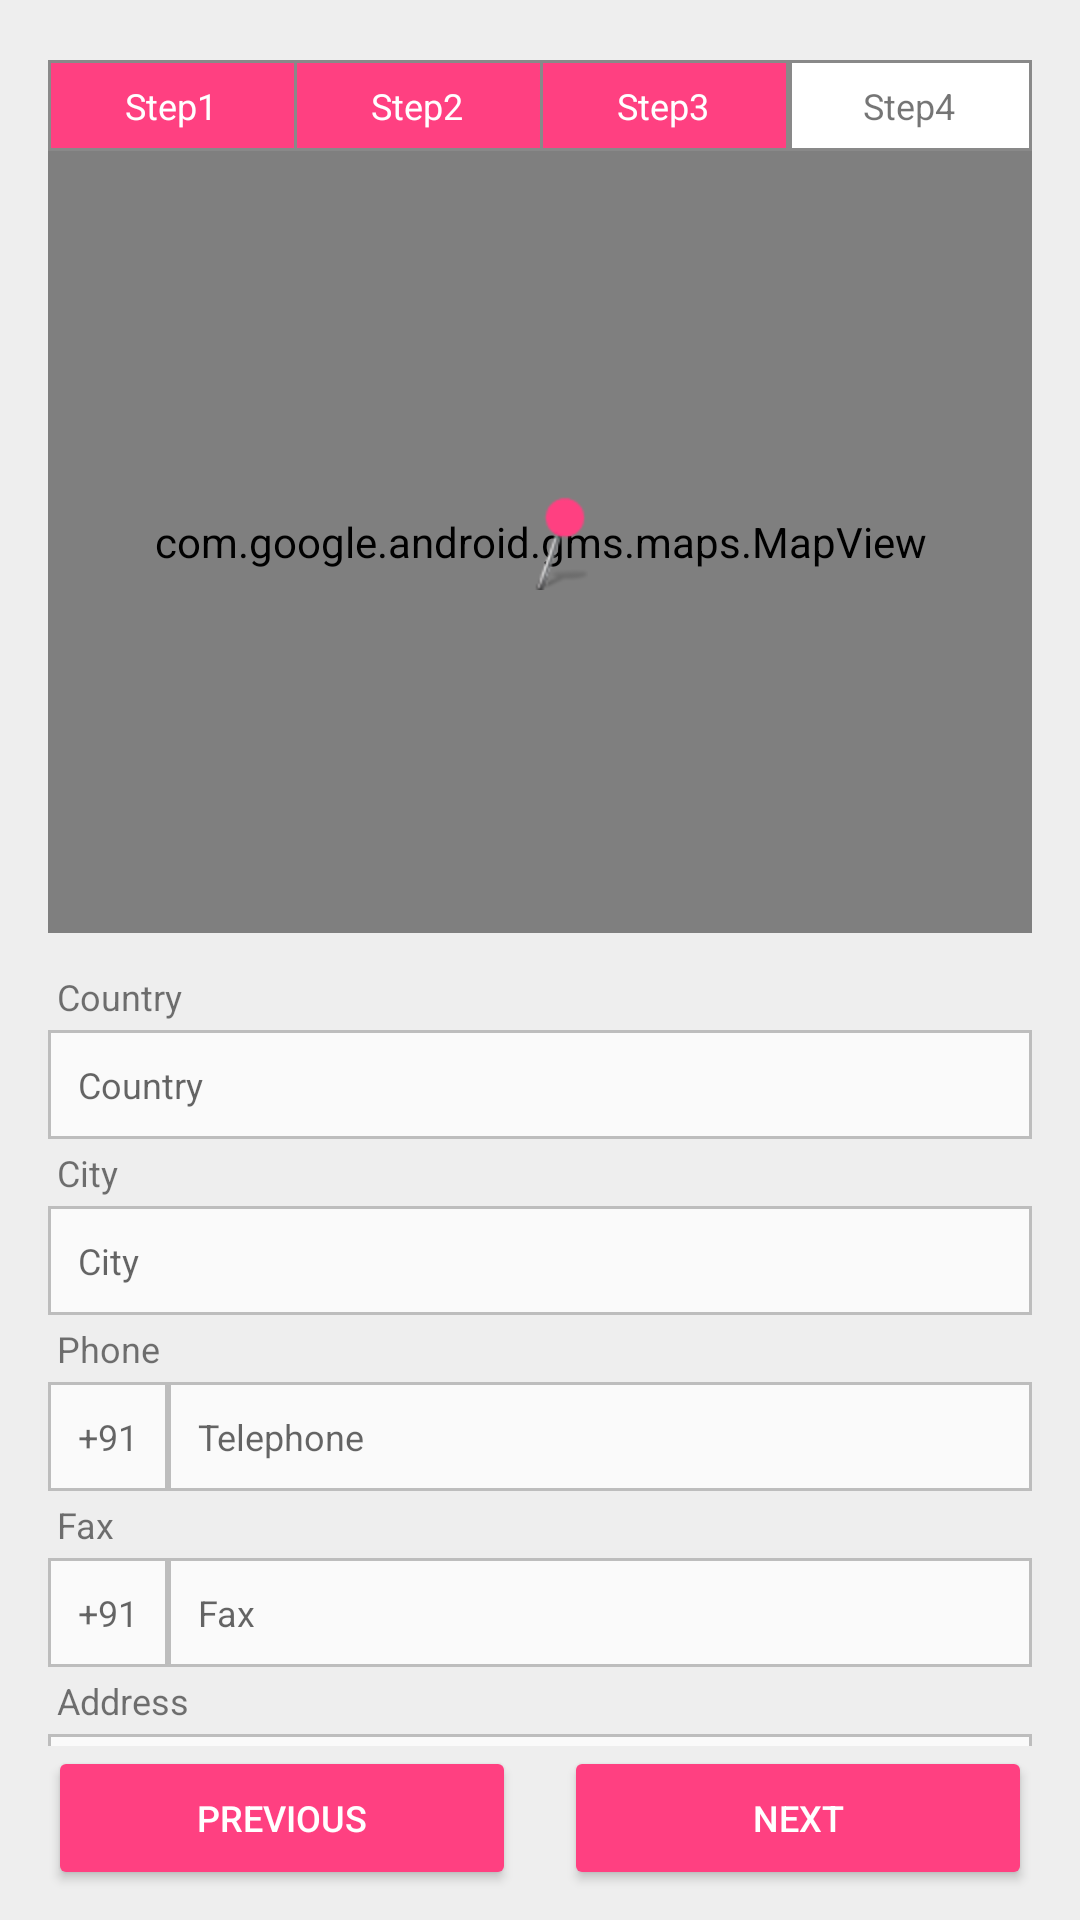

Produce the Android XML layout that renders to this screen, including the resource entries it uses.
<!-- AndroidManifest.xml: application theme AppTheme.NoActionBar -->
<!-- res/layout/third_steps.xml -->
<?xml version="1.0" encoding="utf-8"?>
<RelativeLayout xmlns:android="http://schemas.android.com/apk/res/android"
    android:layout_width="match_parent"
    android:layout_height="match_parent"
    xmlns:app="http://schemas.android.com/apk/res-auto"
    android:paddingLeft="@dimen/activity_vertical_margin"
    android:paddingRight="@dimen/activity_vertical_margin"
    android:paddingTop="10dp"
    android:paddingBottom="10dp">

        <include
            android:id="@id/id_include_steps"
            android:layout_width="match_parent"
            android:layout_height="wrap_content"
            layout="@layout/steps_third"/>

    <RelativeLayout
        android:layout_below="@id/id_include_steps"
        android:layout_above="@id/id_next_btn_steps_three"
        android:layout_width="match_parent"
        android:layout_height="match_parent">

        <FrameLayout
            android:layout_width="match_parent"
            android:layout_height="match_parent"
            android:layout_above="@id/id_seperator">

            <com.google.android.gms.maps.MapView
                android:id="@id/mapview"
                android:layout_width="match_parent"
                android:layout_height="match_parent">
            </com.google.android.gms.maps.MapView>

            <ImageView
                android:layout_width="wrap_content"
                android:layout_height="wrap_content"
                android:src="@drawable/pin"
                android:layout_gravity="center"/>
        </FrameLayout>



        <TextView
            android:id="@id/id_seperator"
            android:layout_width="match_parent"
            android:layout_height="10dp"
            android:visibility="invisible"
            android:layout_centerInParent="true">

        </TextView>

        <ScrollView
            android:scrollbars="none"
            android:layout_width="match_parent"
            android:layout_height="match_parent"
            android:layout_below="@id/id_seperator">

            <LinearLayout
                android:layout_width="match_parent"
                android:layout_height="match_parent"
                android:orientation="vertical">

                <TextView
                    android:layout_width="wrap_content"
                    android:layout_height="wrap_content"
                    android:padding="3dp"
                    android:textSize="12sp"
                    android:text="Country"/>
                <TextView
                    android:id="@id/id_country"
                    android:layout_width="match_parent"
                    android:layout_height="wrap_content"
                    android:hint="@string/hint_country"
                    android:background="@drawable/card_background"
                    android:lines="1"
                    android:padding="10dp"
                    android:textSize="12sp"
                    android:inputType="text"/>

                <TextView
                    android:layout_width="wrap_content"
                    android:layout_height="wrap_content"
                    android:padding="3dp"
                    android:textSize="12sp"
                    android:text="City"/>

                <TextView
                        android:id="@id/id_city"
                        android:layout_width="match_parent"
                        android:layout_height="wrap_content"
                        android:hint="@string/hint_city"
                        android:background="@drawable/card_background"
                        android:padding="10dp"
                        android:lines="1"
                        android:textSize="12sp"
                        android:inputType="text"/>

                <TextView
                    android:layout_width="wrap_content"
                    android:layout_height="wrap_content"
                    android:padding="3dp"
                    android:textSize="12sp"
                    android:text="Phone"/>

                <RelativeLayout
                    android:layout_width="match_parent"
                    android:layout_height="wrap_content">

                    <TextView
                        android:id="@id/id_country_code"
                        android:layout_width="wrap_content"
                        android:layout_height="wrap_content"
                        android:hint="+91"
                        android:background="@drawable/card_background"
                        android:padding="10dp"
                        android:lines="1"
                        android:textSize="12sp"/>

                    <EditText
                        android:id="@id/id_card_business_telephone"
                        android:layout_width="match_parent"
                        android:layout_height="wrap_content"
                        android:layout_toRightOf="@id/id_country_code"
                        android:hint="@string/hint_business_telephone"
                        android:lines="1"
                        android:padding="10dp"
                        android:textSize="12sp"
                        android:background="@drawable/card_background"
                        android:inputType="phone"/>

                </RelativeLayout>

                <TextView
                    android:layout_width="wrap_content"
                    android:layout_height="wrap_content"
                    android:padding="3dp"
                    android:textSize="12sp"
                    android:text="Fax"/>

                <RelativeLayout
                    android:layout_width="match_parent"
                    android:layout_height="wrap_content">

                    <TextView
                        android:id="@id/id_fax_code"
                        android:layout_width="wrap_content"
                        android:layout_height="wrap_content"
                        android:hint="+91"
                        android:background="@drawable/card_background"
                        android:padding="10dp"
                        android:lines="1"
                        android:textSize="12sp"/>

                    <EditText
                        android:id="@id/id_card_business_fax"
                        android:layout_width="match_parent"
                        android:layout_height="wrap_content"
                        android:layout_toRightOf="@id/id_fax_code"
                        android:hint="@string/hint_business_fax"
                        android:lines="1"
                        android:padding="10dp"
                        android:textSize="12sp"
                        android:background="@drawable/card_background"
                        android:inputType="phone"/>

                </RelativeLayout>


                <TextView
                    android:layout_width="wrap_content"
                    android:layout_height="wrap_content"
                    android:padding="3dp"
                    android:textSize="12sp"
                    android:text="Address"/>

                <TextView
                        android:id="@id/id_address"
                        android:layout_width="match_parent"
                        android:layout_height="wrap_content"
                        android:hint="@string/hint_address"
                        android:background="@drawable/card_background"
                        android:padding="10dp"
                        android:lines="2"
                        android:maxLines="2"
                        android:textSize="12sp"
                        android:inputType="text"/>


                <TextView
                    android:layout_width="wrap_content"
                    android:layout_height="wrap_content"
                    android:padding="3dp"
                    android:textSize="12sp"
                    android:text="Coordinates"/>

                <TextView
                        android:id="@id/id_lat"
                        android:layout_width="match_parent"
                        android:layout_height="wrap_content"
                        android:hint="@string/hint_lat"
                        android:background="@drawable/card_background"
                        android:padding="10dp"
                        android:lines="1"
                        android:textSize="12sp"
                        android:inputType="text"/>

            </LinearLayout>

        </ScrollView>

    </RelativeLayout>

   <TextView
       android:id="@id/id_seperator"
       android:layout_width="16dp"
       android:layout_height="1dp"
       android:visibility="invisible"
       android:layout_alignParentBottom="true"
       android:layout_centerHorizontal="true">
   </TextView>

    <android.support.v7.widget.AppCompatButton
        android:id="@id/id_prev_btn_steps_three"
        android:layout_width="match_parent"
        android:layout_height="wrap_content"
        android:layout_toLeftOf="@id/id_seperator"
        android:text="@string/prv_btn"
        android:textSize="12sp"
        android:layout_alignParentBottom="true"/>

    <android.support.v7.widget.AppCompatButton
        android:id="@id/id_next_btn_steps_three"
        android:layout_width="match_parent"
        android:layout_height="wrap_content"
        android:layout_toRightOf="@id/id_seperator"
        android:text="@string/next_btn"
        android:textSize="12sp"
        android:layout_alignParentBottom="true"/>

</RelativeLayout>
<!-- res/layout/steps_third.xml (included above) -->
<?xml version="1.0" encoding="utf-8"?>
<LinearLayout xmlns:android="http://schemas.android.com/apk/res/android"
    android:orientation="horizontal"
    android:layout_width="match_parent"
    android:layout_height="match_parent"
    android:paddingTop="10dp"
    android:weightSum="4">

    <TextView
        android:layout_width="0dp"
        android:layout_height="wrap_content"
        android:text="Step1"
        android:padding="7dp"
        android:background="@drawable/steps_accent_drawable"
        android:textColor="@android:color/white"
        android:gravity="center"
        android:textSize="12sp"
        android:layout_weight="1"/>

    <TextView
        android:layout_width="0dp"
        android:layout_height="wrap_content"
        android:background="@drawable/steps_accent_drawable"
        android:textColor="@android:color/white"
        android:padding="7dp"
        android:text="Step2"
        android:gravity="center"
        android:textSize="12sp"
        android:layout_weight="1"/>

    <TextView
        android:layout_width="0dp"
        android:layout_height="wrap_content"
        android:background="@drawable/steps_accent_drawable"
        android:textColor="@android:color/white"
        android:padding="7dp"
        android:text="Step3"
        android:gravity="center"
        android:textSize="12sp"
        android:layout_weight="1"/>

    <TextView
        android:layout_width="0dp"
        android:layout_height="wrap_content"
        android:background="@drawable/steps_drawable"
        android:padding="7dp"
        android:text="Step4"
        android:gravity="center"
        android:textSize="12sp"
        android:layout_weight="1"/>

</LinearLayout>
<!-- resources referenced by this layout -->
<resources>
  <dimen name="activity_vertical_margin">16dp</dimen>
  <!-- drawable card_background (drawable) -->
  <?xml version="1.0" encoding="UTF-8"?>
  <shape xmlns:android="http://schemas.android.com/apk/res/android"
      android:shape="rectangle" >
      <solid android:color="#FAFAFA" />
      <stroke
          android:width="1dp"
          android:color="#BDBDBD" />
  </shape>
  <!-- drawable pin: png bitmap (drawable-hdpi, 16960 bytes) -->
  <!-- drawable steps_accent_drawable (drawable) -->
  <layer-list xmlns:android="http://schemas.android.com/apk/res/android">
      
      <item>
          <shape>
              <padding android:left="0dp" android:top="1dp" android:right="0dp" android:bottom="0dp"/>
              <solid android:color="#898989" />
          </shape>
      </item>
  
      <item>
          <shape>
              <padding android:left="1dp" android:top="0dp" android:right="0dp" android:bottom="0dp"/>
              <solid android:color="#898989" />
          </shape>
      </item>
  
      <item>
          <shape>
              <padding android:left="0dp" android:top="0dp" android:right="0dp" android:bottom="1dp"/>
              <solid android:color="#898989" />
          </shape>
      </item>
      
      <item>
          <shape>
              <solid android:color="@color/colorAccent" />
          </shape>
      </item>
  </layer-list>
  <!-- drawable steps_drawable (drawable) -->
  <layer-list xmlns:android="http://schemas.android.com/apk/res/android">
      
      <item>
          <shape>
              <padding android:left="0dp" android:top="1dp" android:right="0dp" android:bottom="0dp"/>
              <solid android:color="#898989" />
          </shape>
      </item>
  
      <item>
          <shape>
              <padding android:left="1dp" android:top="0dp" android:right="0dp" android:bottom="0dp"/>
              <solid android:color="#898989" />
          </shape>
      </item>
  
      <item>
          <shape>
              <padding android:left="0dp" android:top="0dp" android:right="0dp" android:bottom="1dp"/>
              <solid android:color="#898989" />
          </shape>
      </item>
  
      <item>
          <shape>
              <padding android:left="1dp" android:top="0dp" android:right="1dp" android:bottom="0dp"/>
              <solid android:color="#898989" />
          </shape>
      </item>
      
      <item>
          <shape>
              <solid android:color="@android:color/white" />
          </shape>
  
  
      </item>
  </layer-list>
  <string name="hint_address">Addresse</string>
  <string name="hint_business_fax">Fax</string>
  <string name="hint_business_telephone">Telephone</string>
  <string name="hint_city">City</string>
  <string name="hint_country">Country</string>
  <string name="hint_lat">Geo Coordinates</string>
  <string name="next_btn">Next</string>
  <string name="prv_btn">Previous</string>
  <style name="AppTheme.NoActionBar">
          <item name="windowActionBar">false</item>
          <item name="windowNoTitle">true</item>
      </style>
  <color name="colorAccent">#FF4081</color>
</resources>
